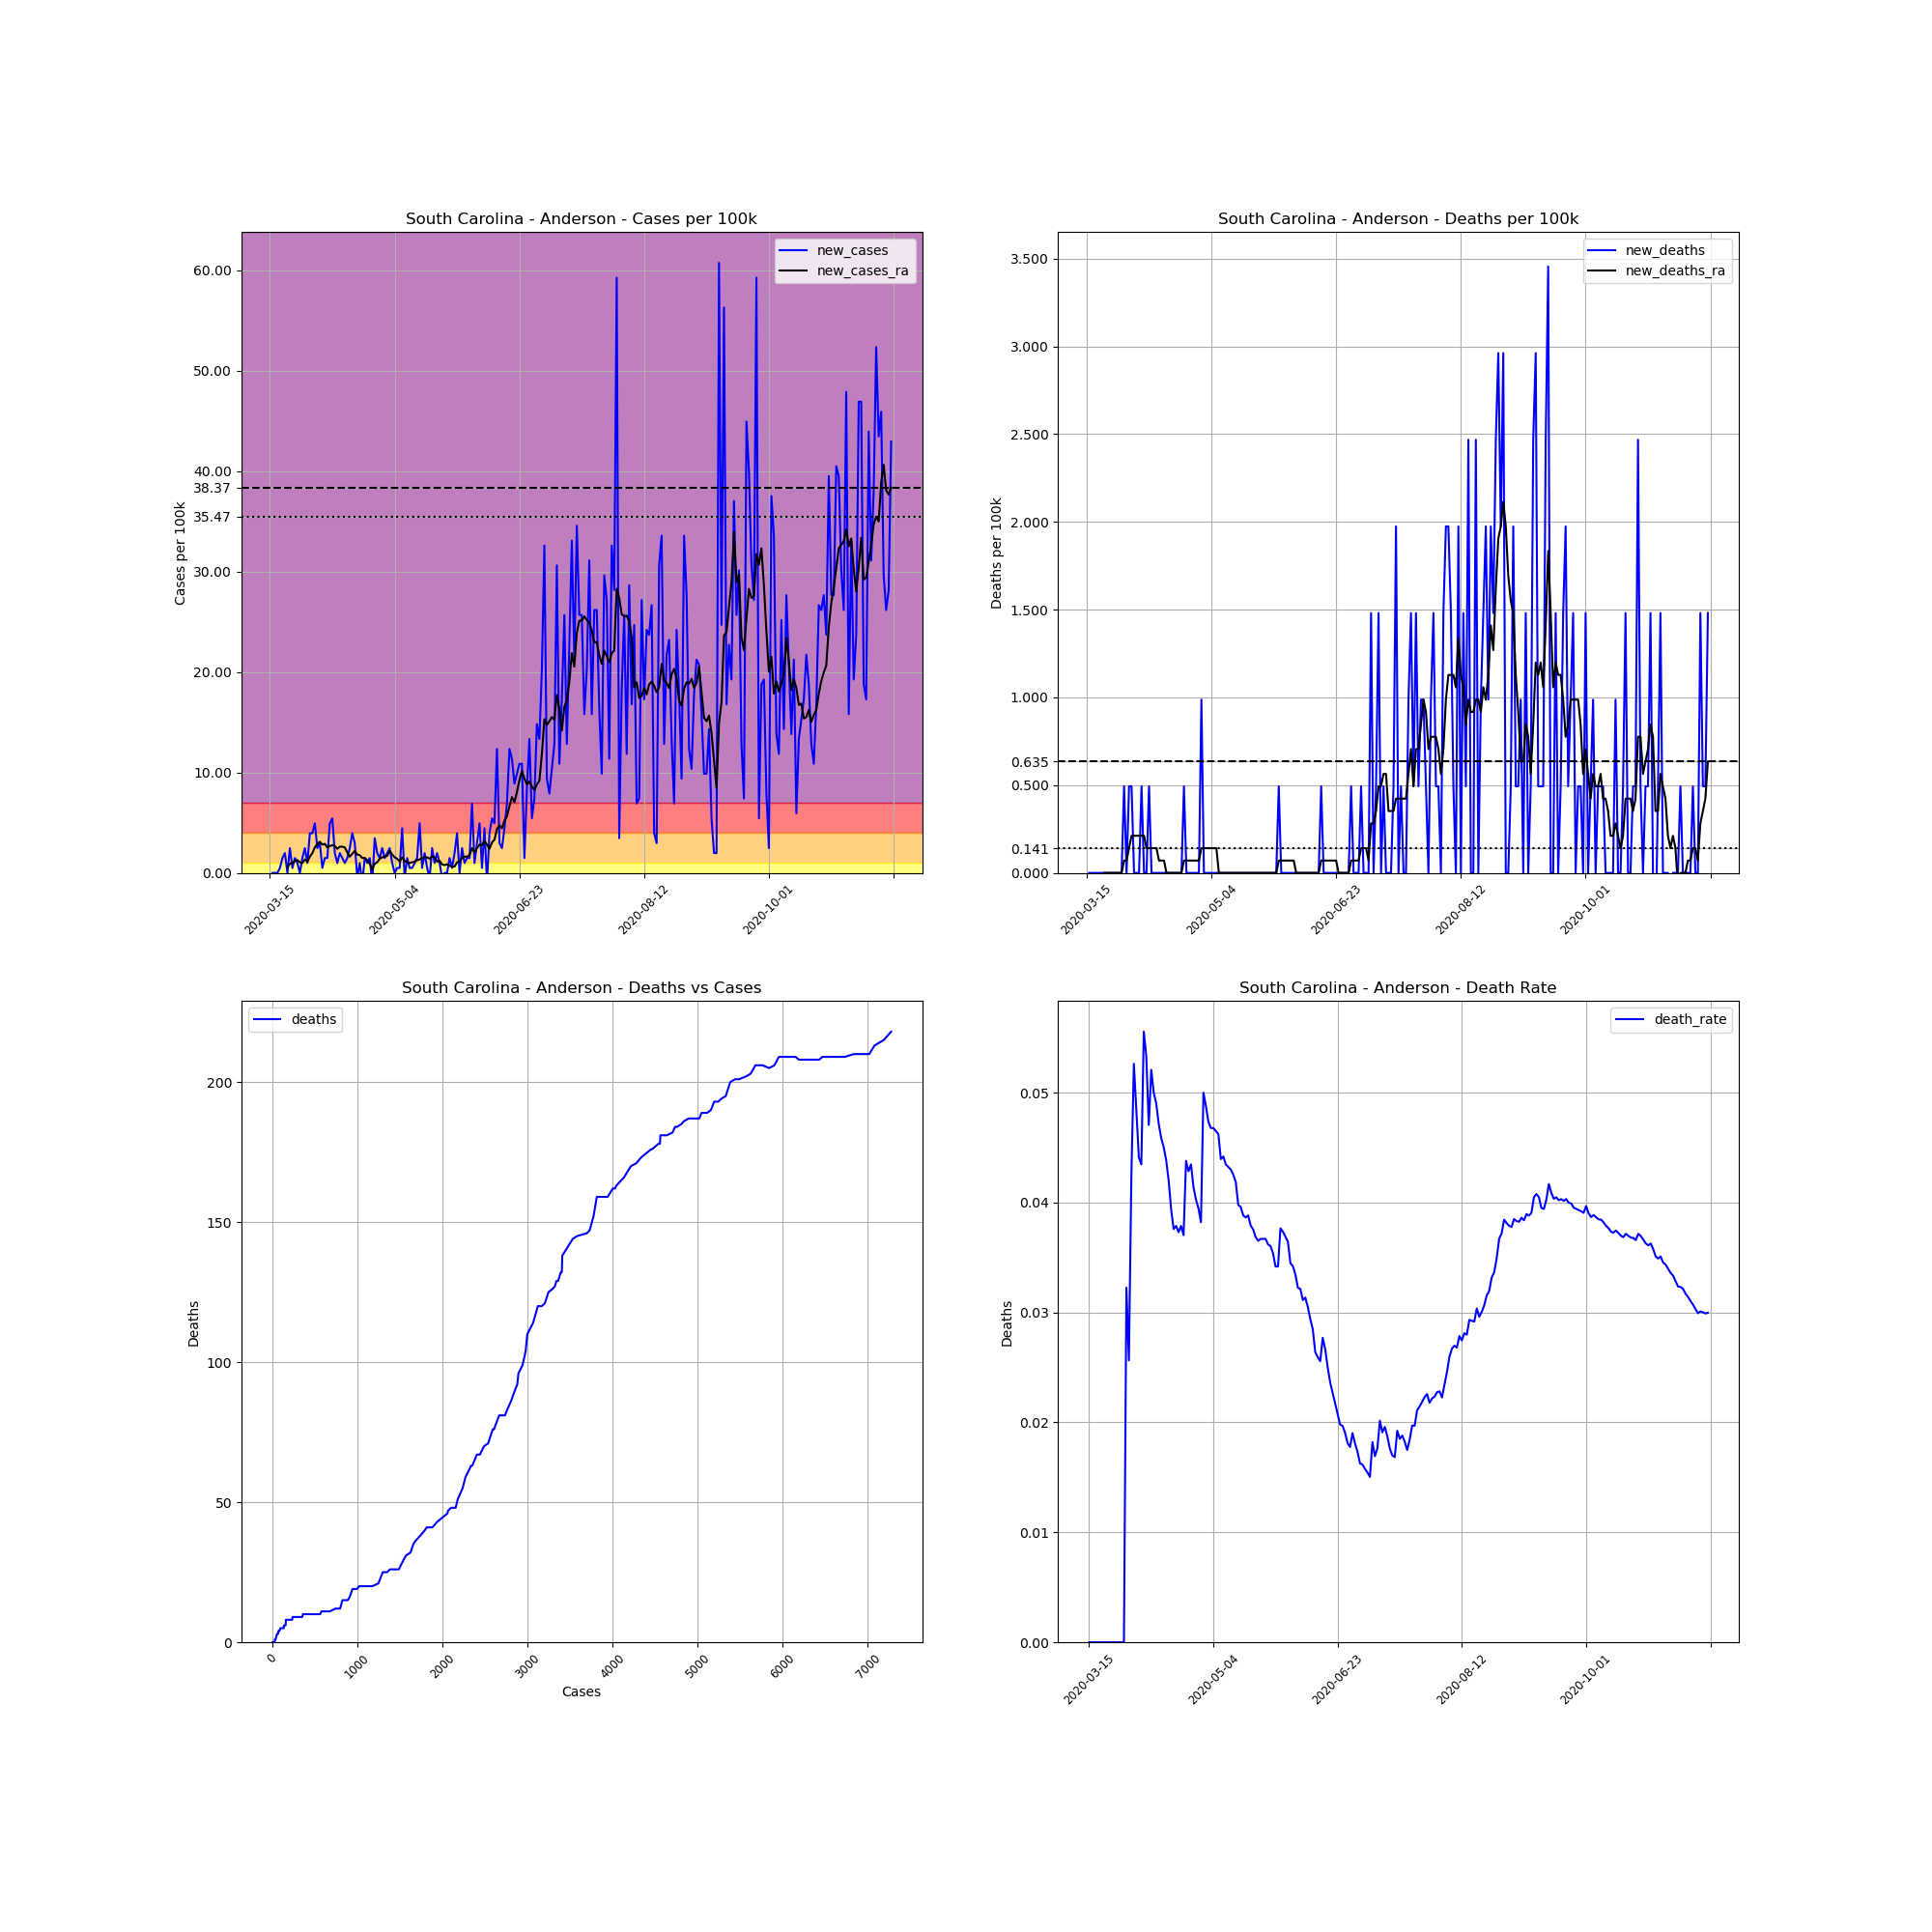

Source data for this figure (header and first rows):
, date, county, state, fips, cases, deaths, COUNTY, STNAME, CTYNAME, POPESTIMATE2019, cases_per_100k, deaths_per_100k, death_rate, new_cases, new_deaths, new_cases_ra, new_deaths_ra
106022, 2020-03-15, Anderson, South Carolina, 45007, 2, 0, 7, South Carolina, Anderson, 202558, 0.9874, 0.0, 0.0, , , , 
106023, 2020-03-16, Anderson, South Carolina, 45007, 2, 0, 7, South Carolina, Anderson, 202558, 0.9874, 0.0, 0.0, 0.0, 0.0, , 
106024, 2020-03-17, Anderson, South Carolina, 45007, 2, 0, 7, South Carolina, Anderson, 202558, 0.9874, 0.0, 0.0, 0.0, 0.0, , 
106025, 2020-03-18, Anderson, South Carolina, 45007, 2, 0, 7, South Carolina, Anderson, 202558, 0.9874, 0.0, 0.0, 0.0, 0.0, , 
106026, 2020-03-19, Anderson, South Carolina, 45007, 3, 0, 7, South Carolina, Anderson, 202558, 1.481, 0.0, 0.0, 0.4937, 0.0, , 
106027, 2020-03-20, Anderson, South Carolina, 45007, 6, 0, 7, South Carolina, Anderson, 202558, 2.962, 0.0, 0.0, 1.481, 0.0, , 
106028, 2020-03-21, Anderson, South Carolina, 45007, 10, 0, 7, South Carolina, Anderson, 202558, 4.937, 0.0, 0.0, 1.975, 0.0, , 
106029, 2020-03-22, Anderson, South Carolina, 45007, 10, 0, 7, South Carolina, Anderson, 202558, 4.937, 0.0, 0.0, 0.0, 0.0, 0.5642, 0.0
106030, 2020-03-23, Anderson, South Carolina, 45007, 15, 0, 7, South Carolina, Anderson, 202558, 7.405, 0.0, 0.0, 2.468, 0.0, 0.9168, 0.0
106031, 2020-03-24, Anderson, South Carolina, 45007, 16, 0, 7, South Carolina, Anderson, 202558, 7.899, 0.0, 0.0, 0.4937, 0.0, 0.9874, 0.0
106032, 2020-03-25, Anderson, South Carolina, 45007, 19, 0, 7, South Carolina, Anderson, 202558, 9.38, 0.0, 0.0, 1.481, 0.0, 1.199, 0.0
106033, 2020-03-26, Anderson, South Carolina, 45007, 21, 0, 7, South Carolina, Anderson, 202558, 10.37, 0.0, 0.0, 0.9874, 0.0, 1.269, 0.0
106034, 2020-03-27, Anderson, South Carolina, 45007, 21, 0, 7, South Carolina, Anderson, 202558, 10.37, 0.0, 0.0, 0.0, 0.0, 1.058, 0.0
106035, 2020-03-28, Anderson, South Carolina, 45007, 24, 0, 7, South Carolina, Anderson, 202558, 11.85, 0.0, 0.0, 1.481, 0.0, 0.9874, 0.0
106036, 2020-03-29, Anderson, South Carolina, 45007, 29, 0, 7, South Carolina, Anderson, 202558, 14.32, 0.0, 0.0, 2.468, 0.0, 1.34, 0.0
106037, 2020-03-30, Anderson, South Carolina, 45007, 31, 1, 7, South Carolina, Anderson, 202558, 15.3, 0.4937, 0.03226, 0.9874, 0.4937, 1.128, 0.07053
106038, 2020-03-31, Anderson, South Carolina, 45007, 39, 1, 7, South Carolina, Anderson, 202558, 19.25, 0.4937, 0.02564, 3.949, 0.0, 1.622, 0.07053
106039, 2020-04-01, Anderson, South Carolina, 45007, 47, 2, 7, South Carolina, Anderson, 202558, 23.2, 0.9874, 0.04255, 3.949, 0.4937, 1.975, 0.1411
106040, 2020-04-02, Anderson, South Carolina, 45007, 57, 3, 7, South Carolina, Anderson, 202558, 28.14, 1.481, 0.05263, 4.937, 0.4937, 2.539, 0.2116
106041, 2020-04-03, Anderson, South Carolina, 45007, 62, 3, 7, South Carolina, Anderson, 202558, 30.61, 1.481, 0.04839, 2.468, 0.0, 2.892, 0.2116
106042, 2020-04-04, Anderson, South Carolina, 45007, 68, 3, 7, South Carolina, Anderson, 202558, 33.57, 1.481, 0.04412, 2.962, 0.0, 3.103, 0.2116
106043, 2020-04-05, Anderson, South Carolina, 45007, 69, 3, 7, South Carolina, Anderson, 202558, 34.06, 1.481, 0.04348, 0.4937, 0.0, 2.821, 0.2116
106044, 2020-04-06, Anderson, South Carolina, 45007, 72, 4, 7, South Carolina, Anderson, 202558, 35.55, 1.975, 0.05556, 1.481, 0.4937, 2.892, 0.2116
106045, 2020-04-07, Anderson, South Carolina, 45007, 75, 4, 7, South Carolina, Anderson, 202558, 37.03, 1.975, 0.05333, 1.481, 0.0, 2.539, 0.2116
106046, 2020-04-08, Anderson, South Carolina, 45007, 85, 4, 7, South Carolina, Anderson, 202558, 41.96, 1.975, 0.04706, 4.937, 0.0, 2.68, 0.1411
106047, 2020-04-09, Anderson, South Carolina, 45007, 96, 5, 7, South Carolina, Anderson, 202558, 47.39, 2.468, 0.05208, 5.431, 0.4937, 2.751, 0.1411
106048, 2020-04-10, Anderson, South Carolina, 45007, 100, 5, 7, South Carolina, Anderson, 202558, 49.37, 2.468, 0.05, 1.975, 0.0, 2.68, 0.1411
106049, 2020-04-11, Anderson, South Carolina, 45007, 102, 5, 7, South Carolina, Anderson, 202558, 50.36, 2.468, 0.04902, 0.9874, 0.0, 2.398, 0.1411
106050, 2020-04-12, Anderson, South Carolina, 45007, 106, 5, 7, South Carolina, Anderson, 202558, 52.33, 2.468, 0.04717, 1.975, 0.0, 2.609, 0.1411
106051, 2020-04-13, Anderson, South Carolina, 45007, 109, 5, 7, South Carolina, Anderson, 202558, 53.81, 2.468, 0.04587, 1.481, 0.0, 2.609, 0.07053
106052, 2020-04-14, Anderson, South Carolina, 45007, 111, 5, 7, South Carolina, Anderson, 202558, 54.8, 2.468, 0.04505, 0.9874, 0.0, 2.539, 0.07053
106053, 2020-04-15, Anderson, South Carolina, 45007, 114, 5, 7, South Carolina, Anderson, 202558, 56.28, 2.468, 0.04386, 1.481, 0.0, 2.045, 0.07053
106054, 2020-04-16, Anderson, South Carolina, 45007, 119, 5, 7, South Carolina, Anderson, 202558, 58.75, 2.468, 0.04202, 2.468, 0.0, 1.622, 0.0
106055, 2020-04-17, Anderson, South Carolina, 45007, 127, 5, 7, South Carolina, Anderson, 202558, 62.7, 2.468, 0.03937, 3.949, 0.0, 1.904, 0.0
106056, 2020-04-18, Anderson, South Carolina, 45007, 133, 5, 7, South Carolina, Anderson, 202558, 65.66, 2.468, 0.03759, 2.962, 0.0, 2.186, 0.0
106057, 2020-04-19, Anderson, South Carolina, 45007, 132, 5, 7, South Carolina, Anderson, 202558, 65.17, 2.468, 0.03788, -0.4937, 0.0, 1.834, 0.0
106058, 2020-04-20, Anderson, South Carolina, 45007, 134, 5, 7, South Carolina, Anderson, 202558, 66.15, 2.468, 0.03731, 0.9874, 0.0, 1.763, 0.0
106059, 2020-04-21, Anderson, South Carolina, 45007, 132, 5, 7, South Carolina, Anderson, 202558, 65.17, 2.468, 0.03788, -0.9874, 0.0, 1.481, 0.0
106060, 2020-04-22, Anderson, South Carolina, 45007, 135, 5, 7, South Carolina, Anderson, 202558, 66.65, 2.468, 0.03704, 1.481, 0.0, 1.481, 0.0
106061, 2020-04-23, Anderson, South Carolina, 45007, 137, 6, 7, South Carolina, Anderson, 202558, 67.63, 2.962, 0.0438, 0.9874, 0.4937, 1.269, 0.07053
106062, 2020-04-24, Anderson, South Carolina, 45007, 140, 6, 7, South Carolina, Anderson, 202558, 69.12, 2.962, 0.04286, 1.481, 0.0, 0.9168, 0.07053
106063, 2020-04-25, Anderson, South Carolina, 45007, 138, 6, 7, South Carolina, Anderson, 202558, 68.13, 2.962, 0.04348, -0.9874, 0.0, 0.3526, 0.07053
106064, 2020-04-26, Anderson, South Carolina, 45007, 145, 6, 7, South Carolina, Anderson, 202558, 71.58, 2.962, 0.04138, 3.456, 0.0, 0.9168, 0.07053
106065, 2020-04-27, Anderson, South Carolina, 45007, 149, 6, 7, South Carolina, Anderson, 202558, 73.56, 2.962, 0.04027, 1.975, 0.0, 1.058, 0.07053
106066, 2020-04-28, Anderson, South Carolina, 45007, 152, 6, 7, South Carolina, Anderson, 202558, 75.04, 2.962, 0.03947, 1.481, 0.0, 1.411, 0.07053
106067, 2020-04-29, Anderson, South Carolina, 45007, 157, 6, 7, South Carolina, Anderson, 202558, 77.51, 2.962, 0.03822, 2.468, 0.0, 1.552, 0.07053
106068, 2020-04-30, Anderson, South Carolina, 45007, 160, 8, 7, South Carolina, Anderson, 202558, 78.99, 3.949, 0.05, 1.481, 0.9874, 1.622, 0.1411
106069, 2020-05-01, Anderson, South Carolina, 45007, 164, 8, 7, South Carolina, Anderson, 202558, 80.96, 3.949, 0.04878, 1.975, 0.0, 1.693, 0.1411
106070, 2020-05-02, Anderson, South Carolina, 45007, 169, 8, 7, South Carolina, Anderson, 202558, 83.43, 3.949, 0.04734, 2.468, 0.0, 2.186, 0.1411
106071, 2020-05-03, Anderson, South Carolina, 45007, 171, 8, 7, South Carolina, Anderson, 202558, 84.42, 3.949, 0.04678, 0.9874, 0.0, 1.834, 0.1411
106072, 2020-05-04, Anderson, South Carolina, 45007, 171, 8, 7, South Carolina, Anderson, 202558, 84.42, 3.949, 0.04678, 0.0, 0.0, 1.552, 0.1411
106073, 2020-05-05, Anderson, South Carolina, 45007, 172, 8, 7, South Carolina, Anderson, 202558, 84.91, 3.949, 0.04651, 0.4937, 0.0, 1.411, 0.1411
106074, 2020-05-06, Anderson, South Carolina, 45007, 173, 8, 7, South Carolina, Anderson, 202558, 85.41, 3.949, 0.04624, 0.4937, 0.0, 1.128, 0.1411
106075, 2020-05-07, Anderson, South Carolina, 45007, 182, 8, 7, South Carolina, Anderson, 202558, 89.85, 3.949, 0.04396, 4.443, 0.0, 1.552, 0.0
106076, 2020-05-08, Anderson, South Carolina, 45007, 181, 8, 7, South Carolina, Anderson, 202558, 89.36, 3.949, 0.0442, -0.4937, 0.0, 1.199, 0.0
106077, 2020-05-09, Anderson, South Carolina, 45007, 184, 8, 7, South Carolina, Anderson, 202558, 90.84, 3.949, 0.04348, 1.481, 0.0, 1.058, 0.0
106078, 2020-05-10, Anderson, South Carolina, 45007, 185, 8, 7, South Carolina, Anderson, 202558, 91.33, 3.949, 0.04324, 0.4937, 0.0, 0.9874, 0.0
106079, 2020-05-11, Anderson, South Carolina, 45007, 186, 8, 7, South Carolina, Anderson, 202558, 91.83, 3.949, 0.04301, 0.4937, 0.0, 1.058, 0.0
106080, 2020-05-12, Anderson, South Carolina, 45007, 188, 8, 7, South Carolina, Anderson, 202558, 92.81, 3.949, 0.04255, 0.9874, 0.0, 1.128, 0.0
106081, 2020-05-13, Anderson, South Carolina, 45007, 191, 8, 7, South Carolina, Anderson, 202558, 94.29, 3.949, 0.04188, 1.481, 0.0, 1.269, 0.0
... 190 more rows
